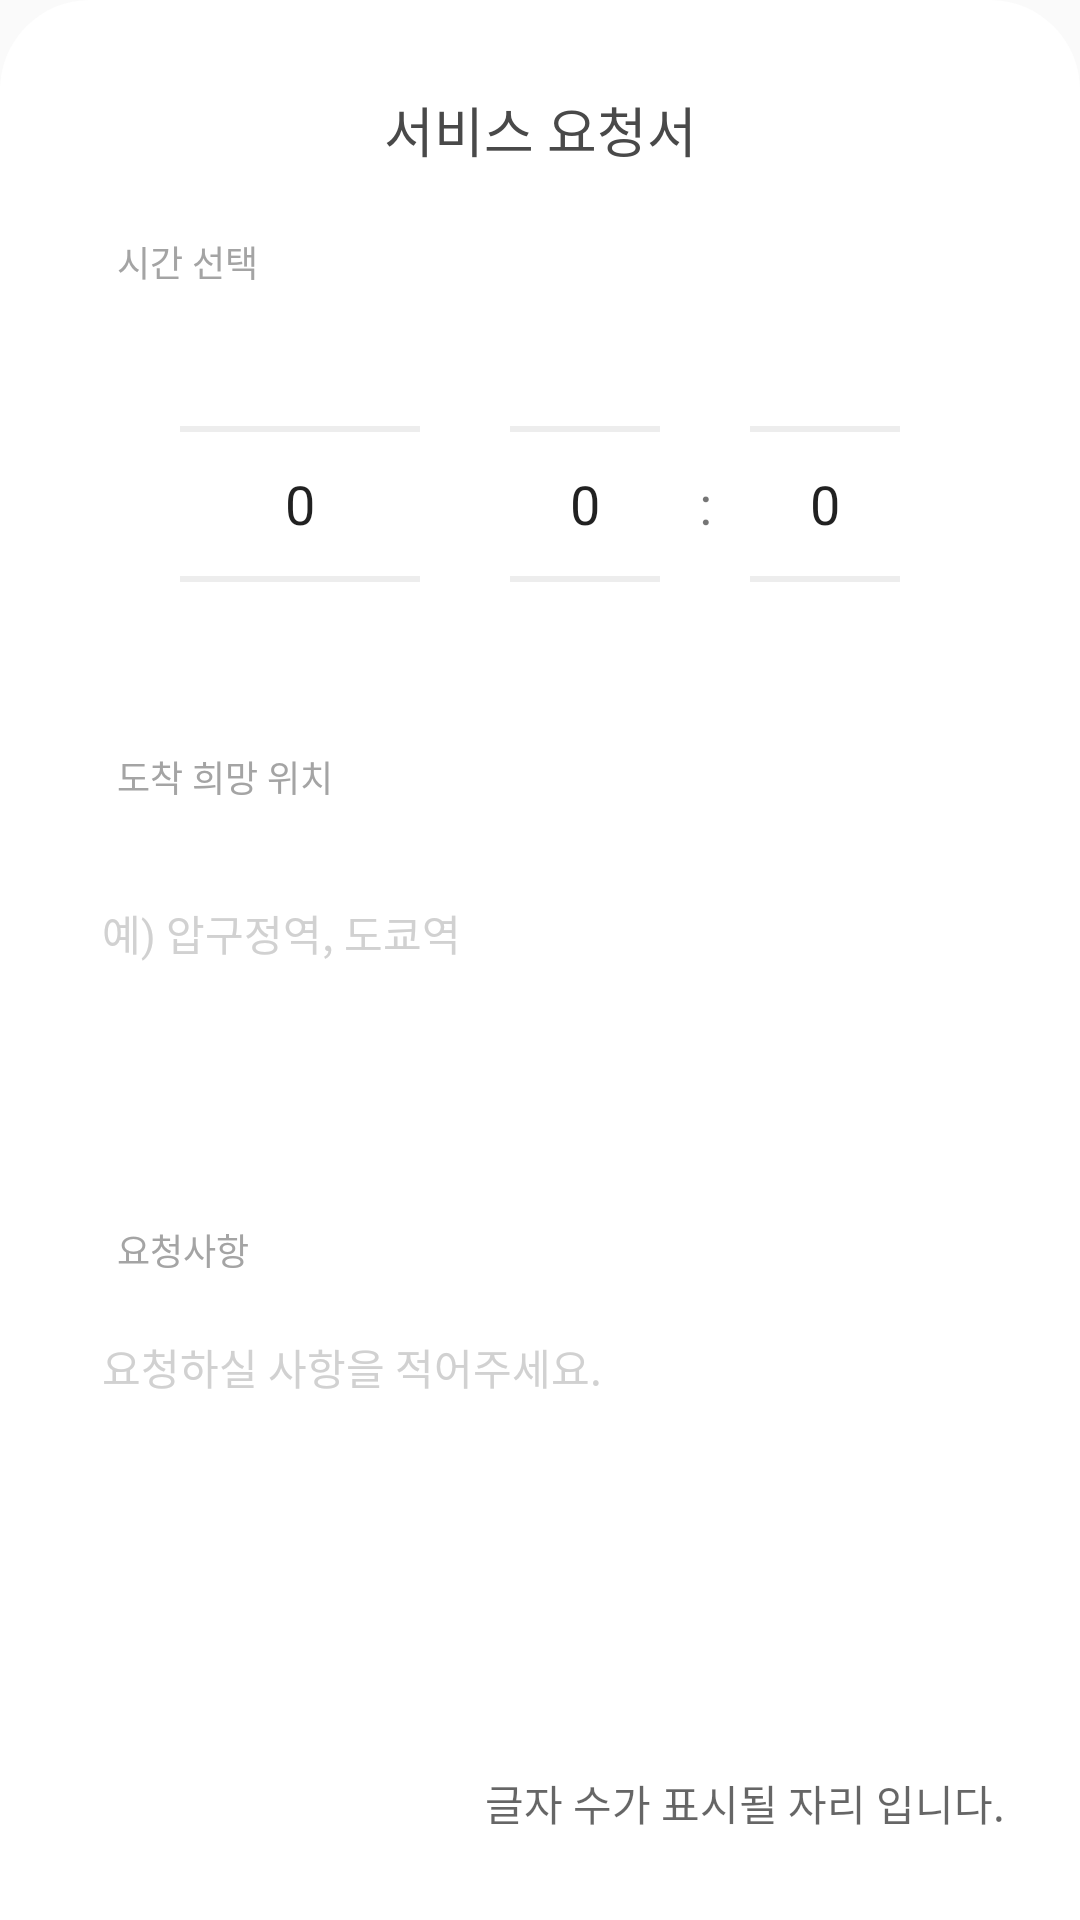

Here is an Android app screen rendered from its layout file. Give the layout XML and the strings, colors and styles it references.
<!-- AndroidManifest.xml: application theme Theme.RoominS -->
<!-- res/layout/layout_bottom_sheet4.xml -->
<?xml version="1.0" encoding="utf-8"?>
<LinearLayout
    xmlns:app="http://schemas.android.com/apk/res-auto"
    xmlns:android="http://schemas.android.com/apk/res/android"
    android:background="@drawable/dialog_bg"
    android:orientation="vertical"
    android:layout_width="match_parent"
    android:layout_height="match_parent">
    <TextView
        android:layout_width="match_parent"
        android:layout_height="wrap_content"
        android:id="@+id/choosetxt"
        android:textAlignment="center"
        android:text="서비스 요청서"
        android:textColor="#494949"
        android:layout_marginTop="20dp"
        android:textSize="18dp"
        android:fontFamily="@font/gmarketsansmedium"/>
    <TextView
        android:layout_width="wrap_content"
        android:layout_height="wrap_content"
        android:layout_marginLeft="29dp"
        android:layout_marginTop="22dp"
        android:layout_marginBottom="10dp"
        android:textColor="#A4A4A4"
        android:text="시간 선택"
        android:textSize="12dp"
        android:fontFamily="@font/gmarketsansmedium"/>

    <LinearLayout
        android:layout_width="wrap_content"
        android:layout_gravity="center"
        android:layout_height="wrap_content"
        android:layout_marginBottom="20dp">

        <NumberPicker
            android:id="@+id/day_datepicker"
            android:layout_width="80dp"
            android:layout_height="124dp"
            android:layout_gravity="right"
            android:layout_marginRight="30dp"
            android:theme="@style/NumberPicker" />

        <NumberPicker
            android:id="@+id/hour_datepicker"
            android:layout_width="50dp"
            android:layout_height="124dp"
            android:layout_gravity="left"
            android:gravity="center"
            android:theme="@style/NumberPicker" />

        <TextView
            android:layout_width="30dp"
            android:layout_height="124dp"
            android:fontFamily="@font/gmarketsansmedium"
            android:gravity="center"
            android:text=":"
            android:textSize="18dp" />

        <NumberPicker
            android:id="@+id/minute_datepicker"
            android:layout_width="50dp"
            android:layout_height="124dp"
            android:layout_gravity="right"
            android:theme="@style/NumberPicker" />
    </LinearLayout>

    <TextView
        android:layout_width="wrap_content"
        android:layout_height="wrap_content"
        android:text="도착 희망 위치"
        android:textColor="#A4A4A4"
        android:fontFamily="@font/gmarketsansmedium"
        android:layout_marginLeft="29dp"
        android:textSize="12dp"/>
    <LinearLayout
        android:layout_marginTop="8dp"
        android:gravity="center"
        android:layout_width="match_parent"
        android:layout_height="wrap_content">
        <EditText
            android:id="@+id/textinput1"
            android:padding="10dp"
            android:gravity="top|left"
            android:layout_gravity="center"
            android:background="@drawable/toggle_button_background"
            android:layout_width="312dp"
            android:layout_height="100dp"
            android:hint="예) 압구정역, 도쿄역"
            android:textColorHint="#D1D1D1"
            android:layout_marginTop="10dp"
            android:textSize="14dp"
            />



    </LinearLayout>
    <TextView
        android:layout_width="wrap_content"
        android:layout_height="wrap_content"
        android:textColor="#A4A4A4"
        android:text="요청사항"
        android:fontFamily="@font/gmarketsansmedium"
        android:textSize="12dp"
        android:layout_marginLeft="29dp"
        android:layout_marginTop="22dp"/>
    <EditText
        android:id="@+id/textinput2"
        android:padding="10dp"
        android:gravity="top|left"
        android:layout_gravity="center"
        android:background="@drawable/toggle_button_background"
        android:layout_width="312dp"
        android:layout_height="180dp"
        android:hint="요청하실 사항을 적어주세요."
        android:textColorHint="#D1D1D1"
        android:layout_marginTop="10dp"
        android:textSize="14dp"
        />

    <TextView
        android:id="@+id/textView"
        android:layout_width="wrap_content"
        android:layout_height="wrap_content"
        android:layout_gravity="right"
        android:layout_marginTop="-25dp"
        android:layout_marginRight="15dp"
        android:hint="글자 수가 표시될 자리 입니다." />
    <TextView
        android:id="@+id/text_edit_noice"
        android:layout_gravity="center"
        android:gravity="center"
        android:layout_width="184dp"
        android:layout_height="32dp"
        android:background="@drawable/toggle_button_background"
        android:fontFamily="@font/gmarketsansmedium"
        android:textSize="12dp"
        android:layout_marginTop="18dp"
        android:text="위와 같이 작성하시겠습니까?"/>

    <androidx.appcompat.widget.AppCompatButton
        android:background="@drawable/round_button_3"
        android:id="@+id/button_select2"
        android:layout_width="328dp"
        android:layout_height="68dp"
        android:gravity="center"
        android:layout_marginLeft="8dp"
        android:layout_marginTop="28dp"
        android:textColor="#FBFBFB"
        android:text="완료"
        android:textSize="16dp"
        android:fontFamily="@font/gmarketsansmedium"
        app:layout_constraintBottom_toBottomOf="parent"
        app:layout_constraintEnd_toEndOf="parent"
        app:layout_constraintStart_toStartOf="parent"
        app:layout_constraintTop_toTopOf="parent"/>
</LinearLayout>
<!-- resources referenced by this layout -->
<resources>
  <!-- drawable dialog_bg (drawable) -->
  <?xml version="1.0" encoding="utf-8"?>
  <shape xmlns:android="http://schemas.android.com/apk/res/android">
      <solid android:color="@color/white"/>
      <corners
          android:topLeftRadius="30dp"
          android:topRightRadius="30dp"/>
      <padding
          android:right="10dp"
          android:left="10dp"
          android:bottom="10dp"
          android:top="10dp"/>
  </shape>
  <style name="NumberPicker">
          <item name="colorControlNormal">#E8E8E8</item>
          <item name="android:textSize">18dp</item>
          <item name="android:textColor">#494949</item>
      </style>
  <style name="Theme.RoominS" parent="Theme.AppCompat.DayNight.DarkActionBar">
          <item name="windowNoTitle">true</item>
          
          <item name="colorPrimary">@color/purple_500</item>
          <item name="colorPrimaryVariant">@color/purple_700</item>
          <item name="colorOnPrimary">@color/white</item>
          
          <item name="colorSecondary">@color/teal_200</item>
          <item name="colorSecondaryVariant">@color/teal_700</item>
          <item name="colorOnSecondary">@color/black</item>
          
          <item name="android:statusBarColor">?attr/colorPrimaryVariant</item>
          
      </style>
  <color name="white">#FFFFFFFF</color>
  <color name="purple_500">#FF6200EE</color>
  <color name="purple_700">#FFF9FB</color>
  <color name="teal_200">#FF03DAC5</color>
  <color name="teal_700">#FF018786</color>
  <color name="black">#FF000000</color>
</resources>
